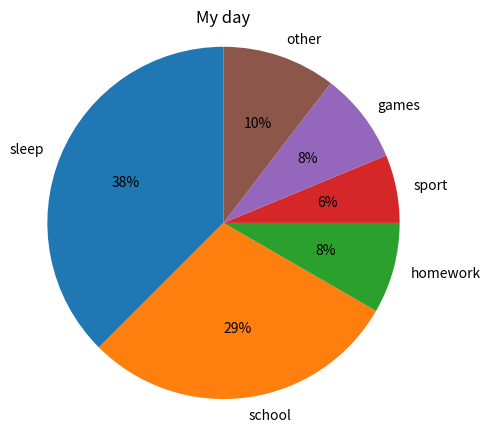

Generate this figure with matplotlib:
# Pie chart of how a day is spent with labels and percentages.
import matplotlib.pyplot as plt

activities = ["sleep", "school", "homework", "sport", "games", "other"]
hours = [9, 7, 2, 1.5, 2, 2.5]
plt.figure(figsize=(5, 5))
plt.pie(hours, labels=activities, autopct="%1.0f%%", startangle=90)
plt.title("My day")
plt.axis("equal")
plt.savefig("day.png")
print(sum(hours))
plt.close()
print(plt.get_fignums())
